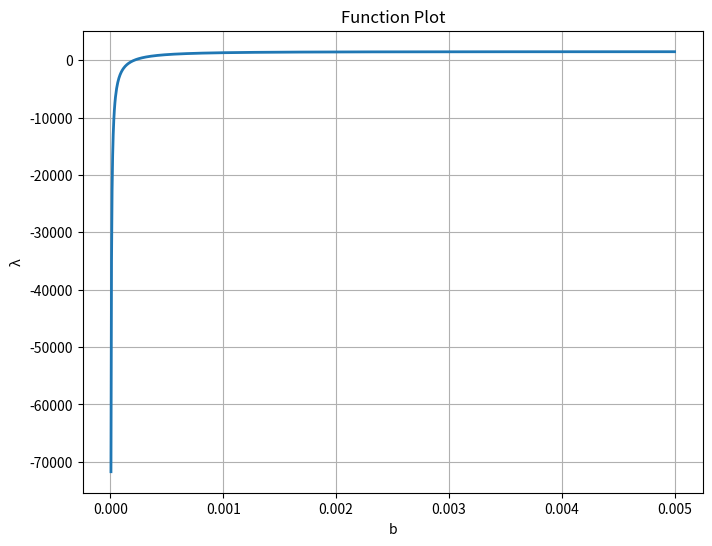

The script that saved this image:
import numpy as np
import matplotlib.pyplot as plt

# 设置参数值
C_W = 75
theta = 0.2
W_0 = 100
W_1 = 50

# 定义函数
def f(b):
    return (C_W * theta * W_0 - (np.exp(-b * C_W * theta * W_1 - 1) / b))

# 绘制图像
b = np.linspace(0, 0.005, 1000)  # 设置 b 的取值范围和分辨率
λ = f(b)  # 计算函数值

plt.figure(figsize=(8, 6))  # 设置图形大小
plt.plot(b, λ , linewidth=2)  # 绘制函数图像
plt.grid(True)  # 添加网格线
plt.xlabel('b')  # 设置 x 轴标签
plt.ylabel('λ')  # 设置 y 轴标签
plt.title('Function Plot')  # 设置图形标题
plt.show()  # 显示图形
